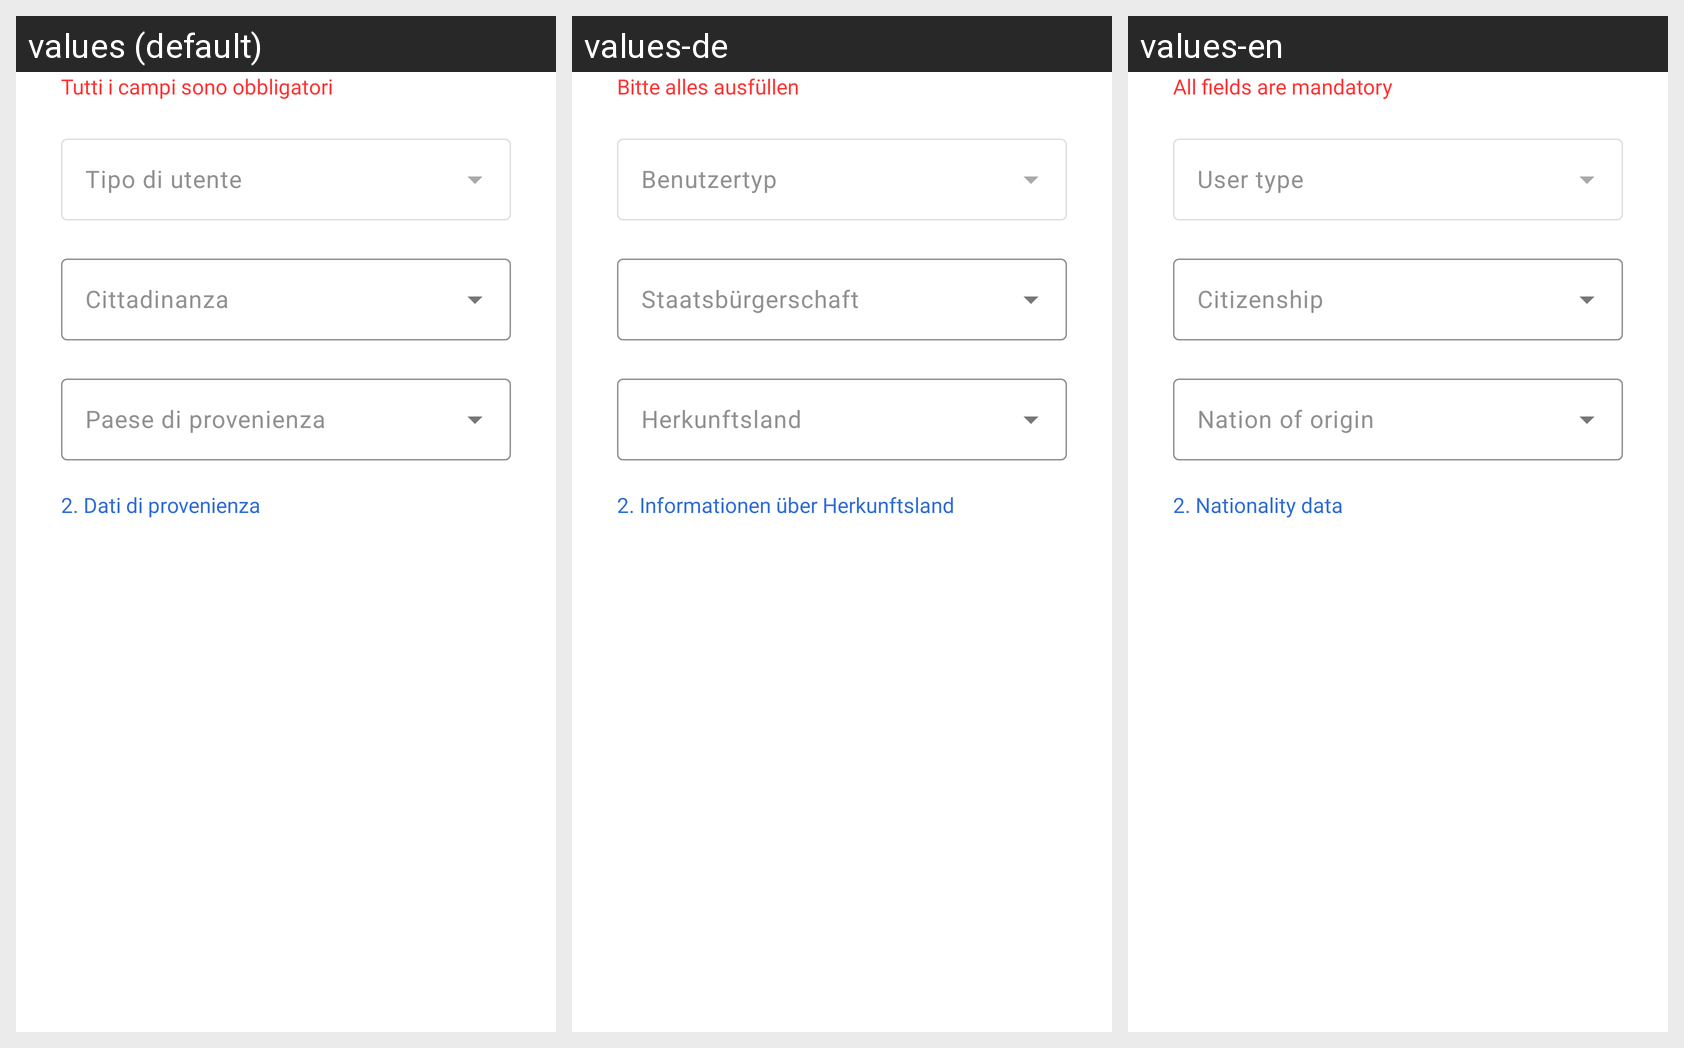

Here is an Android app screen in its default locale and in the app's own translations. Write out the translated-string differences for the strings that appear on this screen.
Android screen res/layout/signup_place_fragment.xml rendered under 3 locales, left to right: values (default), values-de, values-en. Device: Nexus 5 (rendered at 1080×1920; each locale shown at half size, 540×960, under a caption strip naming it); theme Theme.AsilApp.
Strings drawn on this screen, with the default value and each locale's value (text and hints the layout hard-codes, and strings that could not be matched under every locale, appear in the picture but are not listed):

mandatoryFields
  values: Tutti i campi sono obbligatori
  values-de: Bitte alles ausfüllen
  values-en: All fields are mandatory

typeUserSignupText
  values: Tipo di utente
  values-de: Benutzertyp
  values-en: User type

citizenSignupText
  values: Cittadinanza
  values-de: Staatsbürgerschaft
  values-en: Citizenship

countrySignupText
  values: Paese di provenienza
  values-de: Herkunftsland
  values-en: Nation of origin

placeData
  values: 2. Dati di provenienza
  values-de: 2. Informationen über Herkunftsland
  values-en: 2. Nationality data
